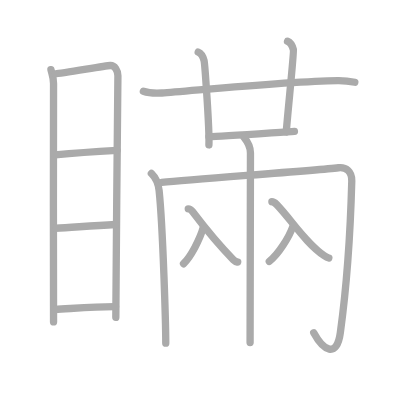
t = 0.00 s
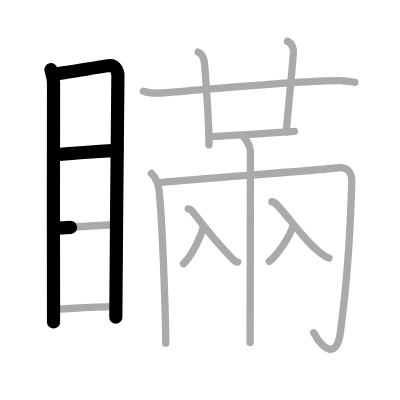
t = 3.25 s
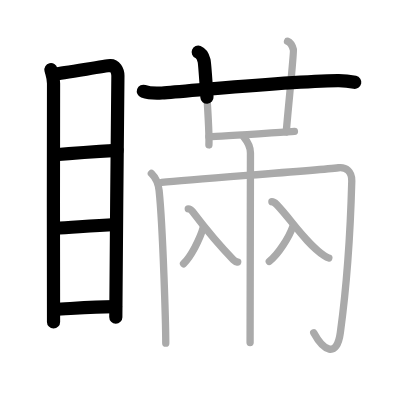
t = 6.50 s
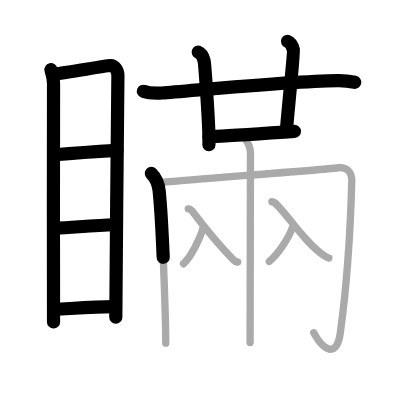
t = 9.50 s
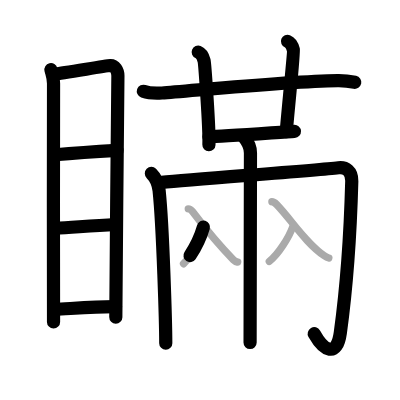
t = 12.75 s
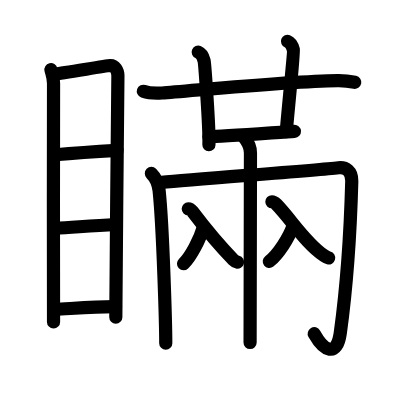
t = 16.00 s

The animated SVG that drew these frames (rendered in a browser with its animation timeline set to each time). Animation: 16 SMIL elements (animate=16); one cycle of 16.00 s.

<?xml version="1.0" standalone="no"?>
<!DOCTYPE svg PUBLIC "-//W3C//DTD SVG 1.1//EN"   "http://www.w3.org/Graphics/SVG/1.1/DTD/svg11.dtd">
<svg width="400px" height="400px"  version="1.1" xmlns="http://www.w3.org/2000/svg">
  <defs>
    <marker id="Triangle" viewBox="0 0 10 10" refX="0" refY="5" markerUnits="strokeWidth" markerWidth="3" style="stroke-opacity:0%;fill:#aaaaaa;" markerHeight="2" orient="auto">
      <path d="M 0 0 L 10 5 L 0 10 z" />
    </marker>
    
    <marker id="Arrow" viewBox="0 0 10 10" refX="5" refY="5" markerUnits="strokeWidth" markerWidth="1.8" style="stroke-opacity:0%;fill:#770000;" markerHeight="2" orient="auto">
      <path d="M 0 4 L 6 4 L 4 1 L 10 5 L 4 9 L 6 6 L 0 6 z" />
        <circle cx="5" cy="5" r="5" />
      </marker>
    
    <marker id="TriangleRed" viewBox="0 0 10 10" refX="0" refY="5" markerUnits="strokeWidth" markerWidth="3" style="stroke-opacity:0%;fill:#CC0000;" markerHeight="2" orient="auto">
      <path d="M 0 0 L 10 5 L 0 10 z" />
    </marker>
    
    <marker id="ArrowRed" viewBox="0 0 10 10" refX="5" refY="5" markerUnits="strokeWidth" markerWidth="1.8" style="stroke-opacity:0%;fill:#CC0000;" markerHeight="2" orient="auto">
      <path d="M 0 4 L 6 4 L 4 1 L 10 5 L 4 9 L 6 6 L 0 6 z" />
        <circle cx="5" cy="5" r="5" />
      </marker>
    
  </defs>
  
  <path style="fill:#ffffff; fill-opacity:100%; fill-rule:evenodd; stroke-width:0;" d="M 0 0 L 400px 0 L 400px 400px L 0 400px L 0 0" />

  <g transform="scale(3.6697247706422 3.6697247706422)">
<path style="fill:none; fill-opacity:0%; fill-rule:evenodd; stroke:#aaaaaa; stroke-opacity:100%; stroke-width: 1.5pt; stroke-linejoin:round; stroke-linecap:round;" d="M13.88 18.99c0.29 1.22 0.71 2.15 0.71 3.73c0 1.58-0.1 63.41 0 65"></path>
<path style="fill:none; fill-opacity:0%; fill-rule:evenodd; stroke:#aaaaaa; stroke-opacity:100%; stroke-width: 1.5pt; stroke-linejoin:round; stroke-linecap:round;" d="M15.07 20.11c1.62-0.02 13.48-2.19 14.96-2.26c1.23-0.06 2.1 1.33 2.1 2.81c0 5.42-0.57 53.47-0.57 65.83"></path>
<path style="fill:none; fill-opacity:0%; fill-rule:evenodd; stroke:#aaaaaa; stroke-opacity:100%; stroke-width: 1.5pt; stroke-linejoin:round; stroke-linecap:round;" d="M15.04 42.18c4.48-0.41 11.96-0.93 16.85-1.21"></path>
<path style="fill:none; fill-opacity:0%; fill-rule:evenodd; stroke:#aaaaaa; stroke-opacity:100%; stroke-width: 1.5pt; stroke-linejoin:round; stroke-linecap:round;" d="M15.17 62.19c4.3-0.19 9.33-0.69 16.29-1.02"></path>
<path style="fill:none; fill-opacity:0%; fill-rule:evenodd; stroke:#aaaaaa; stroke-opacity:100%; stroke-width: 1.5pt; stroke-linejoin:round; stroke-linecap:round;" d="M15.04 84.33c4.41-0.23 10.87-0.81 16.45-0.78"></path>
<path style="fill:none; fill-opacity:0%; fill-rule:evenodd; stroke:#aaaaaa; stroke-opacity:100%; stroke-width: 1.5pt; stroke-linejoin:round; stroke-linecap:round;" d="M39.07 24.87c1.32 0.47 3.75 0.55 5.07 0.47c6.91-0.43 33.39-3.17 47.92-3.38c2.2-0.03 3.53 0.23 4.63 0.46"></path>
<path style="fill:none; fill-opacity:0%; fill-rule:evenodd; stroke:#aaaaaa; stroke-opacity:100%; stroke-width: 1.5pt; stroke-linejoin:round; stroke-linecap:round;" d="M54.01 14.19c0.89 0.35 1.42 1.6 1.6 2.31c0.18 0.71 1.5 18.57 1.32 23"></path>
<path style="fill:none; fill-opacity:0%; fill-rule:evenodd; stroke:#aaaaaa; stroke-opacity:100%; stroke-width: 1.5pt; stroke-linejoin:round; stroke-linecap:round;" d="M78.35 11.25c0.89 0.35 1.42 1.6 1.6 2.31c0.18 0.71-1.42 15.84-1.95 22.4"></path>
<path style="fill:none; fill-opacity:0%; fill-rule:evenodd; stroke:#aaaaaa; stroke-opacity:100%; stroke-width: 1.5pt; stroke-linejoin:round; stroke-linecap:round;" d="M56.93 37.26c3.37 0 20.26-1.29 23.3-1.45"></path>
<path style="fill:none; fill-opacity:0%; fill-rule:evenodd; stroke:#aaaaaa; stroke-opacity:100%; stroke-width: 1.5pt; stroke-linejoin:round; stroke-linecap:round;" d="M41.25 47.27c1.25 1.23 1.93 2.96 2.11 4.68c1.06 10.25 1.81 36.96 1.81 41.57"></path>
<path style="fill:none; fill-opacity:0%; fill-rule:evenodd; stroke:#aaaaaa; stroke-opacity:100%; stroke-width: 1.5pt; stroke-linejoin:round; stroke-linecap:round;" d="M44.06 49.71c9.87-0.96 41.96-3.26 48.17-4c2.01-0.24 3.7 0.97 3.63 3.61C95.5 62.75 94.75 76 92.74 90.67c-0.97 7.07-4.63 4.82-7.25 0"></path>
<path style="fill:none; fill-opacity:0%; fill-rule:evenodd; stroke:#aaaaaa; stroke-opacity:100%; stroke-width: 1.5pt; stroke-linejoin:round; stroke-linecap:round;" d="M66.44 37.34c1.01 1.2 1.81 2.65 1.81 4.33c0 0.96-0.1 49.02-0.1 51.67"></path>
<path style="fill:none; fill-opacity:0%; fill-rule:evenodd; stroke:#aaaaaa; stroke-opacity:100%; stroke-width: 1.5pt; stroke-linejoin:round; stroke-linecap:round;" d="M55.43 61.88c-0.96 3.35-3.44 8.09-5.42 9.99"></path>
<path style="fill:none; fill-opacity:0%; fill-rule:evenodd; stroke:#aaaaaa; stroke-opacity:100%; stroke-width: 1.5pt; stroke-linejoin:round; stroke-linecap:round;" d="M51.3 56.9c0.46 0 0.88 0.4 1.1 0.69c3.66 4.83 7.82 9.79 11.21 13.21c0.38 0.39 0.75 0.53 1.16 0.63"></path>
<path style="fill:none; fill-opacity:0%; fill-rule:evenodd; stroke:#aaaaaa; stroke-opacity:100%; stroke-width: 1.5pt; stroke-linejoin:round; stroke-linecap:round;" d="M79.87 61.55c-1.14 3.25-4.11 7.84-6.49 9.68"></path>
<path style="fill:none; fill-opacity:0%; fill-rule:evenodd; stroke:#aaaaaa; stroke-opacity:100%; stroke-width: 1.5pt; stroke-linejoin:round; stroke-linecap:round;" d="M74.09 54.98c0.53 0 0.99 0.44 1.26 0.72C79.5 60 83.22 66.18 88.28 69.63c0.51 0.35 0.87 0.56 1.33 0.67"></path>

<path style="fill:none; fill-opacity:0%; fill-rule:evenodd; stroke:#000000; stroke-opacity:100%; stroke-width: 2.7pt; stroke-linejoin:round; stroke-linecap:round;" d="M13.88 18.99c0.29 1.22 0.71 2.15 0.71 3.73c0 1.58-0.1 63.41 0 65" pathLength="100" stroke-dashoffset="100" stroke-dasharray="100 105"><animate id="dashAnim1" attributeName="stroke-dashoffset" from="100" to="0" dur="1s" calcMode="linear" fill="freeze"/></path>
<path style="fill:none; fill-opacity:0%; fill-rule:evenodd; stroke:#000000; stroke-opacity:100%; stroke-width: 2.7pt; stroke-linejoin:round; stroke-linecap:round;" d="M15.07 20.11c1.62-0.02 13.48-2.19 14.96-2.26c1.23-0.06 2.1 1.33 2.1 2.81c0 5.42-0.57 53.47-0.57 65.83" pathLength="100" stroke-dashoffset="100" stroke-dasharray="100 105"><animate id="dashAnim2" attributeName="stroke-dashoffset" from="100" to="0" dur="1s" calcMode="linear" begin="dashAnim1.end" fill="freeze"/></path>
<path style="fill:none; fill-opacity:0%; fill-rule:evenodd; stroke:#000000; stroke-opacity:100%; stroke-width: 2.7pt; stroke-linejoin:round; stroke-linecap:round;" d="M15.04 42.18c4.48-0.41 11.96-0.93 16.85-1.21" pathLength="100" stroke-dashoffset="100" stroke-dasharray="100 105"><animate id="dashAnim3" attributeName="stroke-dashoffset" from="100" to="0" dur="1s" calcMode="linear" begin="dashAnim2.end" fill="freeze"/></path>
<path style="fill:none; fill-opacity:0%; fill-rule:evenodd; stroke:#000000; stroke-opacity:100%; stroke-width: 2.7pt; stroke-linejoin:round; stroke-linecap:round;" d="M15.17 62.19c4.3-0.19 9.33-0.69 16.29-1.02" pathLength="100" stroke-dashoffset="100" stroke-dasharray="100 105"><animate id="dashAnim4" attributeName="stroke-dashoffset" from="100" to="0" dur="1s" calcMode="linear" begin="dashAnim3.end" fill="freeze"/></path>
<path style="fill:none; fill-opacity:0%; fill-rule:evenodd; stroke:#000000; stroke-opacity:100%; stroke-width: 2.7pt; stroke-linejoin:round; stroke-linecap:round;" d="M15.04 84.33c4.41-0.23 10.87-0.81 16.45-0.78" pathLength="100" stroke-dashoffset="100" stroke-dasharray="100 105"><animate id="dashAnim5" attributeName="stroke-dashoffset" from="100" to="0" dur="1s" calcMode="linear" begin="dashAnim4.end" fill="freeze"/></path>
<path style="fill:none; fill-opacity:0%; fill-rule:evenodd; stroke:#000000; stroke-opacity:100%; stroke-width: 2.7pt; stroke-linejoin:round; stroke-linecap:round;" d="M39.07 24.87c1.32 0.47 3.75 0.55 5.07 0.47c6.91-0.43 33.39-3.17 47.92-3.38c2.2-0.03 3.53 0.23 4.63 0.46" pathLength="100" stroke-dashoffset="100" stroke-dasharray="100 105"><animate id="dashAnim6" attributeName="stroke-dashoffset" from="100" to="0" dur="1s" calcMode="linear" begin="dashAnim5.end" fill="freeze"/></path>
<path style="fill:none; fill-opacity:0%; fill-rule:evenodd; stroke:#000000; stroke-opacity:100%; stroke-width: 2.7pt; stroke-linejoin:round; stroke-linecap:round;" d="M54.01 14.19c0.89 0.35 1.42 1.6 1.6 2.31c0.18 0.71 1.5 18.57 1.32 23" pathLength="100" stroke-dashoffset="100" stroke-dasharray="100 105"><animate id="dashAnim7" attributeName="stroke-dashoffset" from="100" to="0" dur="1s" calcMode="linear" begin="dashAnim6.end" fill="freeze"/></path>
<path style="fill:none; fill-opacity:0%; fill-rule:evenodd; stroke:#000000; stroke-opacity:100%; stroke-width: 2.7pt; stroke-linejoin:round; stroke-linecap:round;" d="M78.35 11.25c0.89 0.35 1.42 1.6 1.6 2.31c0.18 0.71-1.42 15.84-1.95 22.4" pathLength="100" stroke-dashoffset="100" stroke-dasharray="100 105"><animate id="dashAnim8" attributeName="stroke-dashoffset" from="100" to="0" dur="1s" calcMode="linear" begin="dashAnim7.end" fill="freeze"/></path>
<path style="fill:none; fill-opacity:0%; fill-rule:evenodd; stroke:#000000; stroke-opacity:100%; stroke-width: 2.7pt; stroke-linejoin:round; stroke-linecap:round;" d="M56.93 37.26c3.37 0 20.26-1.29 23.3-1.45" pathLength="100" stroke-dashoffset="100" stroke-dasharray="100 105"><animate id="dashAnim9" attributeName="stroke-dashoffset" from="100" to="0" dur="1s" calcMode="linear" begin="dashAnim8.end" fill="freeze"/></path>
<path style="fill:none; fill-opacity:0%; fill-rule:evenodd; stroke:#000000; stroke-opacity:100%; stroke-width: 2.7pt; stroke-linejoin:round; stroke-linecap:round;" d="M41.25 47.27c1.25 1.23 1.93 2.96 2.11 4.68c1.06 10.25 1.81 36.96 1.81 41.57" pathLength="100" stroke-dashoffset="100" stroke-dasharray="100 105"><animate id="dashAnim10" attributeName="stroke-dashoffset" from="100" to="0" dur="1s" calcMode="linear" begin="dashAnim9.end" fill="freeze"/></path>
<path style="fill:none; fill-opacity:0%; fill-rule:evenodd; stroke:#000000; stroke-opacity:100%; stroke-width: 2.7pt; stroke-linejoin:round; stroke-linecap:round;" d="M44.06 49.71c9.87-0.96 41.96-3.26 48.17-4c2.01-0.24 3.7 0.97 3.63 3.61C95.5 62.75 94.75 76 92.74 90.67c-0.97 7.07-4.63 4.82-7.25 0" pathLength="100" stroke-dashoffset="100" stroke-dasharray="100 105"><animate id="dashAnim11" attributeName="stroke-dashoffset" from="100" to="0" dur="1s" calcMode="linear" begin="dashAnim10.end" fill="freeze"/></path>
<path style="fill:none; fill-opacity:0%; fill-rule:evenodd; stroke:#000000; stroke-opacity:100%; stroke-width: 2.7pt; stroke-linejoin:round; stroke-linecap:round;" d="M66.44 37.34c1.01 1.2 1.81 2.65 1.81 4.33c0 0.96-0.1 49.02-0.1 51.67" pathLength="100" stroke-dashoffset="100" stroke-dasharray="100 105"><animate id="dashAnim12" attributeName="stroke-dashoffset" from="100" to="0" dur="1s" calcMode="linear" begin="dashAnim11.end" fill="freeze"/></path>
<path style="fill:none; fill-opacity:0%; fill-rule:evenodd; stroke:#000000; stroke-opacity:100%; stroke-width: 2.7pt; stroke-linejoin:round; stroke-linecap:round;" d="M55.43 61.88c-0.96 3.35-3.44 8.09-5.42 9.99" pathLength="100" stroke-dashoffset="100" stroke-dasharray="100 105"><animate id="dashAnim13" attributeName="stroke-dashoffset" from="100" to="0" dur="1s" calcMode="linear" begin="dashAnim12.end" fill="freeze"/></path>
<path style="fill:none; fill-opacity:0%; fill-rule:evenodd; stroke:#000000; stroke-opacity:100%; stroke-width: 2.7pt; stroke-linejoin:round; stroke-linecap:round;" d="M51.3 56.9c0.46 0 0.88 0.4 1.1 0.69c3.66 4.83 7.82 9.79 11.21 13.21c0.38 0.39 0.75 0.53 1.16 0.63" pathLength="100" stroke-dashoffset="100" stroke-dasharray="100 105"><animate id="dashAnim14" attributeName="stroke-dashoffset" from="100" to="0" dur="1s" calcMode="linear" begin="dashAnim13.end" fill="freeze"/></path>
<path style="fill:none; fill-opacity:0%; fill-rule:evenodd; stroke:#000000; stroke-opacity:100%; stroke-width: 2.7pt; stroke-linejoin:round; stroke-linecap:round;" d="M79.87 61.55c-1.14 3.25-4.11 7.84-6.49 9.68" pathLength="100" stroke-dashoffset="100" stroke-dasharray="100 105"><animate id="dashAnim15" attributeName="stroke-dashoffset" from="100" to="0" dur="1s" calcMode="linear" begin="dashAnim14.end" fill="freeze"/></path>
<path style="fill:none; fill-opacity:0%; fill-rule:evenodd; stroke:#000000; stroke-opacity:100%; stroke-width: 2.7pt; stroke-linejoin:round; stroke-linecap:round;" d="M74.09 54.98c0.53 0 0.99 0.44 1.26 0.72C79.5 60 83.22 66.18 88.28 69.63c0.51 0.35 0.87 0.56 1.33 0.67" pathLength="100" stroke-dashoffset="100" stroke-dasharray="100 105"><animate id="dashAnim16" attributeName="stroke-dashoffset" from="100" to="0" dur="1s" calcMode="linear" begin="dashAnim15.end" fill="freeze"/></path>

</g>

</svg>  
          
